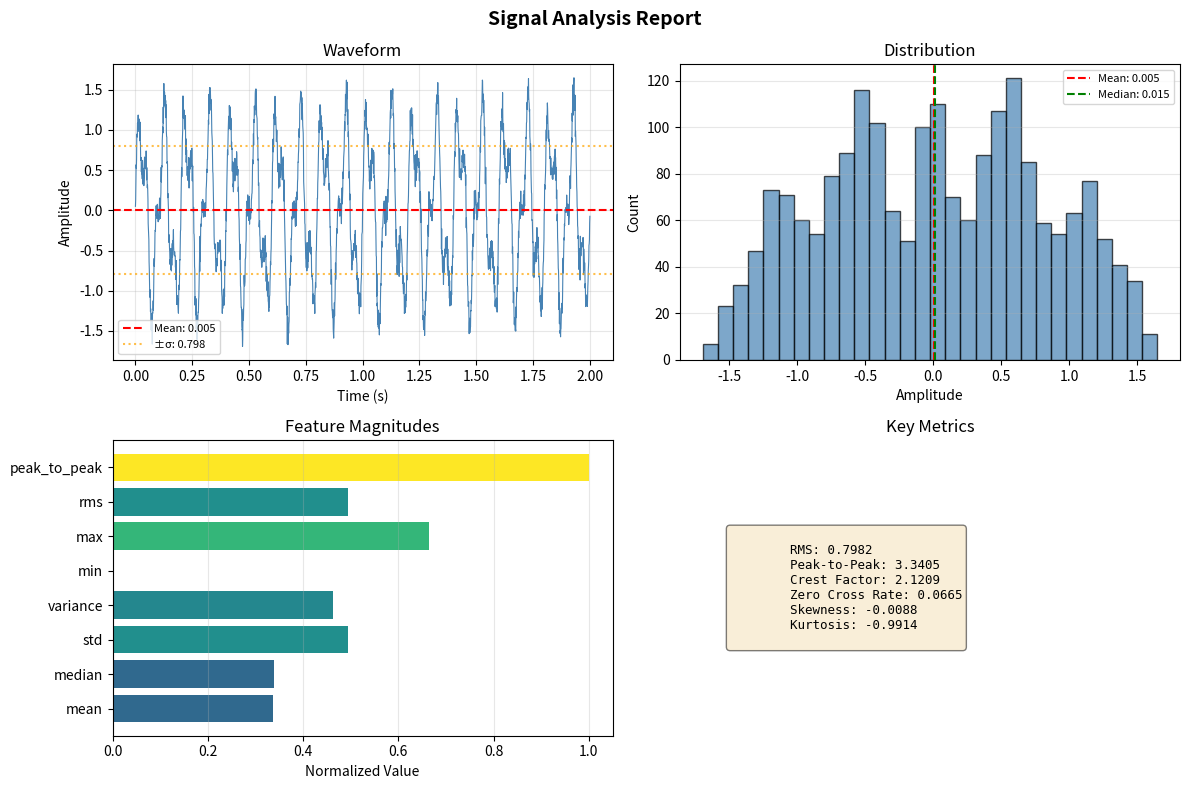
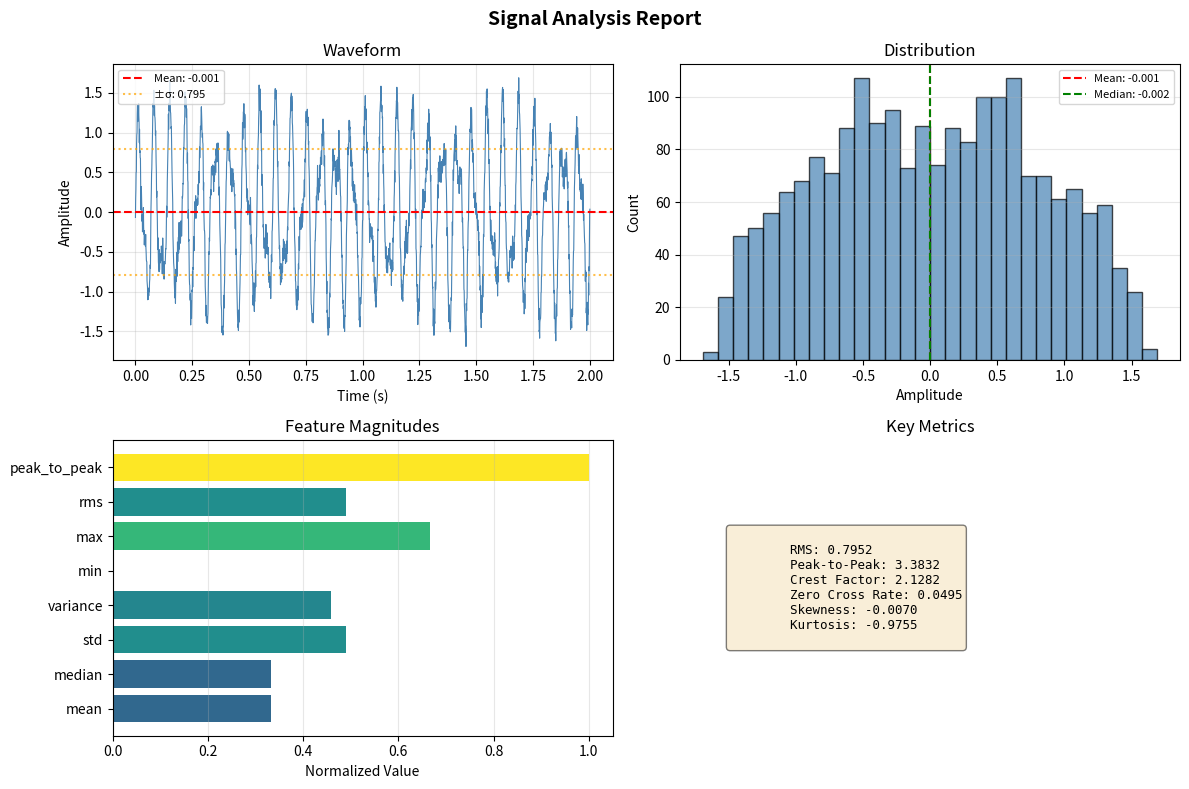
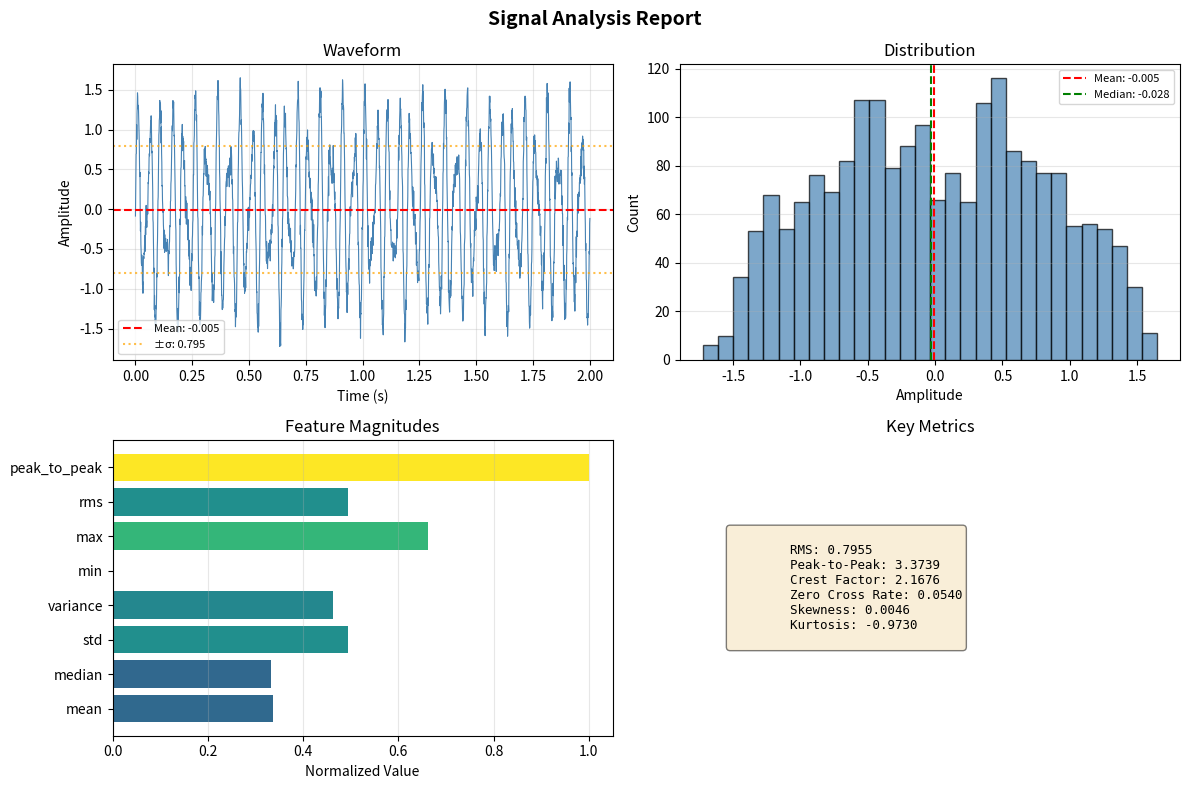

Source code (Python) for these figures, in order:
# -*- coding: utf-8 -*-
"""
Time-Domain Feature Extraction System

time_features.py — A hierarchical signal analyzer

The TimeFeatureTron is a meta-analyzer inspired by the idea of nested measurements.
It coordinates multiple worker extractors (each computing local signal properties)
and a higher-level inspector that validates and synthesizes these measurements.
Each layer has its own validation rules and perception of signal quality.
"""

from __future__ import annotations

import json
import os
import time
from datetime import datetime
from typing import Any, Iterable

import numpy as np
from scipy import stats
import matplotlib.pyplot as plt
import matplotlib
matplotlib.use('Agg')  # Non-interactive backend


# ===============================================================
# SignalValidator — structural feasibility and sanity check
# ===============================================================

class SignalValidator:
    """Ensures signals are valid and appropriately scaled."""

    def __init__(self, max_value=1e6, min_samples=2):
        self.max_value = max_value
        self.min_samples = min_samples

    def validate_1d_signal(self, signal: Iterable[float], name: str = "signal") -> np.ndarray:
        """Convert and validate 1D signal array."""
        data = np.asarray(signal, dtype=np.float64).flatten()
        
        if data.size < self.min_samples:
            raise ValueError(f"{name} must have at least {self.min_samples} samples, got {data.size}")
        
        if np.any(np.isnan(data)) or np.any(np.isinf(data)):
            raise ValueError(f"{name} contains NaN or Inf values")
        
        return data

    def approve(self, data: np.ndarray) -> tuple[bool, list[str]]:
        """Check if signal is suitable for analysis."""
        warnings = []
        
        if np.std(data) == 0.0:
            warnings.append("Signal is flat (zero variance). Features may not be meaningful.")
        
        if np.max(np.abs(data)) > self.max_value:
            warnings.append(f"Signal contains values > {self.max_value}. Consider scaling.")
        
        return True, warnings


# ===============================================================
# FeatureExtractor — computational measurement engine
# ===============================================================

class FeatureExtractor:
    """Computes statistical and temporal features from signals."""

    def __init__(self, validator: SignalValidator):
        self.validator = validator

    def extract_basic_stats(self, data: np.ndarray) -> dict[str, float]:
        """Extract fundamental statistical measures."""
        return {
            "mean": float(np.mean(data)),
            "median": float(np.median(data)),
            "std": float(np.std(data)),
            "variance": float(np.var(data)),
            "min": float(np.min(data)),
            "max": float(np.max(data)),
        }

    def extract_power_metrics(self, data: np.ndarray) -> dict[str, float]:
        """Extract amplitude and energy-related features."""
        rms = float(np.sqrt(np.mean(data**2)))
        peak_to_peak = float(np.max(data) - np.min(data))
        crest_factor = self._crest_factor(data)
        
        return {
            "rms": rms,
            "peak_to_peak": peak_to_peak,
            "crest_factor": crest_factor,
        }

    def extract_shape_metrics(self, data: np.ndarray) -> dict[str, float]:
        """Extract distribution shape features."""
        return {
            "skewness": float(stats.skew(data)),
            "kurtosis": float(stats.kurtosis(data)),
        }

    def extract_temporal_metrics(self, data: np.ndarray) -> dict[str, float]:
        """Extract time-domain and transition features."""
        return {
            "zero_crossing_rate": float(self._zero_crossing_rate(data)),
        }

    @staticmethod
    def _zero_crossing_rate(signal: np.ndarray) -> float:
        """
        Compute zero-crossing rate: fraction of samples where sign changes.

        Returns:
            ZCR in [0, 1], where 1 means alternating positive/negative.
        """
        if signal.size < 2:
            return 0.0
        sign_changes = np.abs(np.diff(np.sign(signal)))
        return float(np.mean(sign_changes) / 2.0)

    @staticmethod
    def _crest_factor(signal: np.ndarray) -> float:
        """
        Compute crest factor: peak amplitude / RMS.

        Returns:
            Ratio >= 1. For sine wave, ~1.41. For impulse, can be >> 1.
        """
        rms = np.sqrt(np.mean(signal**2))
        if rms == 0:
            return 0.0
        return float(np.max(np.abs(signal)) / rms)


# ===============================================================
# SignalVisualizer — generates visual representations
# ===============================================================

class SignalVisualizer:
    """Creates PNG visualizations of signals and their features."""

    @staticmethod
    def visualize_signal_and_features(
        signal: np.ndarray,
        sample_rate: float,
        features: dict[str, float],
        output_path: str,
    ) -> None:
        """Create a comprehensive visualization of signal and extracted features."""
        fig, axes = plt.subplots(2, 2, figsize=(12, 8))
        fig.suptitle("Signal Analysis Report", fontsize=14, fontweight='bold')

        # Plot 1: Signal waveform
        duration = len(signal) / sample_rate
        t = np.linspace(0, duration, len(signal))
        axes[0, 0].plot(t, signal, linewidth=0.8, color='steelblue')
        axes[0, 0].axhline(y=features['mean'], color='red', linestyle='--', label=f"Mean: {features['mean']:.3f}")
        axes[0, 0].axhline(y=features['mean'] + features['std'], color='orange', linestyle=':', alpha=0.7, label=f"±σ: {features['std']:.3f}")
        axes[0, 0].axhline(y=features['mean'] - features['std'], color='orange', linestyle=':', alpha=0.7)
        axes[0, 0].set_xlabel('Time (s)')
        axes[0, 0].set_ylabel('Amplitude')
        axes[0, 0].set_title('Waveform')
        axes[0, 0].legend(fontsize=8)
        axes[0, 0].grid(alpha=0.3)

        # Plot 2: Histogram/distribution
        axes[0, 1].hist(signal, bins=30, color='steelblue', alpha=0.7, edgecolor='black')
        axes[0, 1].axvline(x=features['mean'], color='red', linestyle='--', label=f"Mean: {features['mean']:.3f}")
        axes[0, 1].axvline(x=features['median'], color='green', linestyle='--', label=f"Median: {features['median']:.3f}")
        axes[0, 1].set_xlabel('Amplitude')
        axes[0, 1].set_ylabel('Count')
        axes[0, 1].set_title('Distribution')
        axes[0, 1].legend(fontsize=8)
        axes[0, 1].grid(alpha=0.3, axis='y')

        # Plot 3: Feature values (bar chart)
        feature_names = list(features.keys())[:8]  # Top 8 for readability
        feature_values = [features[name] for name in feature_names]
        # Normalize for visualization
        feature_values_norm = np.array(feature_values)
        feature_values_norm = (feature_values_norm - np.min(feature_values_norm)) / (np.max(feature_values_norm) - np.min(feature_values_norm) + 1e-10)
        
        colors = plt.cm.viridis(feature_values_norm)
        axes[1, 0].barh(feature_names, feature_values_norm, color=colors)
        axes[1, 0].set_xlabel('Normalized Value')
        axes[1, 0].set_title('Feature Magnitudes')
        axes[1, 0].grid(alpha=0.3, axis='x')

        # Plot 4: Quality metrics text box
        metrics_text = f"""
        RMS: {features['rms']:.4f}
        Peak-to-Peak: {features['peak_to_peak']:.4f}
        Crest Factor: {features['crest_factor']:.4f}
        Zero Cross Rate: {features['zero_crossing_rate']:.4f}
        Skewness: {features['skewness']:.4f}
        Kurtosis: {features['kurtosis']:.4f}
        """
        axes[1, 1].text(0.1, 0.5, metrics_text, fontfamily='monospace', fontsize=9,
                        verticalalignment='center', bbox=dict(boxstyle='round', facecolor='wheat', alpha=0.5))
        axes[1, 1].axis('off')
        axes[1, 1].set_title('Key Metrics')

        plt.tight_layout()
        plt.savefig(output_path, dpi=100, bbox_inches='tight')
        plt.close(fig)


# ===============================================================
# QualityInspector — validates and synthesizes measurements
# ===============================================================

class QualityInspector:
    """Aggregates multiple measurements and assesses overall signal quality."""

    def __init__(self, size=3, seed=None):
        self.size = size
        self.rng = np.random.default_rng(seed)
        self.criteria = [self._make_criterion() for _ in range(size)]

    def _make_criterion(self):
        """Each inspector has a slightly different sensitivity to features."""
        weights = self.rng.random(12)  # 12 output features
        return lambda feats: float(np.dot(weights, list(feats.values())))

    def evaluate(self, features: dict[str, float]) -> float:
        """Compute overall quality score based on multiple criteria."""
        scores = [c(features) for c in self.criteria]
        return float(np.mean(scores))


# ===============================================================
# WorkerAnalyzer — a subtask analyzer (extracts features)
# ===============================================================

class WorkerAnalyzer:
    """Specialized analyzer that extracts all feature categories from a signal."""

    def __init__(self, validator: SignalValidator, extractor: FeatureExtractor, inspector: QualityInspector):
        self.validator = validator
        self.extractor = extractor
        self.inspector = inspector

    def analyze_signal(self, signal: Iterable[float], sample_rate: float) -> dict[str, Any]:
        """Perform complete feature extraction and quality assessment."""
        # Validate
        data = self.validator.validate_1d_signal(signal, name="signal")
        is_valid, warnings = self.validator.approve(data)

        # Extract features from multiple perspectives
        features = {}
        features.update(self.extractor.extract_basic_stats(data))
        features.update(self.extractor.extract_power_metrics(data))
        features.update(self.extractor.extract_shape_metrics(data))
        features.update(self.extractor.extract_temporal_metrics(data))

        # Evaluate quality
        quality_score = self.inspector.evaluate(features)

        return {
            "features": features,
            "quality_score": quality_score,
            "warnings": warnings,
            "metadata": {
                "sample_rate": sample_rate,
                "sample_count": len(data),
                "duration_seconds": len(data) / sample_rate,
            },
        }


# ===============================================================
# MasterAnalyzer — orchestrates workers and synthesizes results
# ===============================================================

class MasterAnalyzer:
    """High-level analyzer that coordinates feature extraction across multiple signals."""

    def __init__(self, n_workers: int = 3, seed: int = None):
        self.validator = SignalValidator()
        self.extractor = FeatureExtractor(self.validator)
        self.workers = []
        self.master_inspector = QualityInspector(size=5, seed=seed)

        if seed is not None:
            np.random.seed(seed)

        for i in range(n_workers):
            inspector_seed = None if seed is None else seed + i + 10
            inspector = QualityInspector(seed=inspector_seed)
            worker = WorkerAnalyzer(self.validator, self.extractor, inspector)
            self.workers.append(worker)

    def analyze_batch(self, signals: list[np.ndarray], sample_rates: list[float]) -> dict[str, Any]:
        """Analyze multiple signals and synthesize results."""
        results = []
        overall_score = 0.0

        for idx, (signal, sr) in enumerate(zip(signals, sample_rates)):
            worker = self.workers[idx % len(self.workers)]
            result = worker.analyze_signal(signal, sr)
            results.append(result)
            overall_score += result["quality_score"]

        overall_score /= len(results) if results else 1.0

        return {
            "results": results,
            "overall_score": overall_score,
            "signal_count": len(results),
        }


# ===============================================================
# TimeFeatureTron — orchestrates the complete analysis system
# ===============================================================

class TimeFeatureTron:
    """Meta-analyzer that coordinates feature extraction and visualization."""

    def __init__(self, outdir: str = "./time_features_outputs"):
        self.outdir = outdir
        os.makedirs(outdir, exist_ok=True)
        self.master = MasterAnalyzer(n_workers=3, seed=42)
        self.visualizer = SignalVisualizer()
        self.run_log = []

    def run(self, test_signals: int = 3):
        """Generate synthetic test signals, analyze them, and visualize."""
        for i in range(test_signals):
            # Generate synthetic test signal with variation
            duration = 2.0  # seconds
            sample_rate = 1000.0  # Hz
            t = np.linspace(0, duration, int(sample_rate * duration))

            # Create signal with multiple components (varies per iteration)
            freq1 = 10 + i * 5  # 10, 15, 20 Hz
            freq2 = 25 + i * 3  # 25, 28, 31 Hz
            signal = (
                np.sin(2 * np.pi * freq1 * t) +           # Primary component
                0.5 * np.sin(2 * np.pi * freq2 * t) +     # Secondary component
                0.1 * np.random.randn(len(t))             # Noise
            )

            # Analyze
            result = self.master.analyze_batch([signal], [sample_rate])
            feature_result = result["results"][0]

            # Generate visualization and save as PNG
            ts = datetime.utcnow().strftime("%Y%m%dT%H%M%SZ")
            png_filename = f"time_features_signal_{i:02d}_score{feature_result['quality_score']:.3f}_{ts}.png"
            png_path = os.path.join(self.outdir, png_filename)

            self.visualizer.visualize_signal_and_features(
                signal,
                sample_rate,
                feature_result["features"],
                png_path
            )

            # Log with davincitron-style format
            self.run_log.append({
                "path": png_path,
                "score": feature_result["quality_score"],
                "features": len(feature_result["features"]),
            })

            print(f"Saved {png_path} score={feature_result['quality_score']:.3f} features={len(feature_result['features'])}")
            time.sleep(1)

        # Save run log (matching davincitron format)
        log_path = os.path.join(self.outdir, "time_features_run_log.json")
        with open(log_path, "w") as f:
            json.dump(self.run_log, f, indent=2)
        
        print(f"Run log saved to {log_path}")


# ===============================================================
# MAIN
# ===============================================================

if __name__ == "__main__":
    t = TimeFeatureTron()
    t.run(test_signals=3)
    print("TimeFeatureTron analysis complete.")
